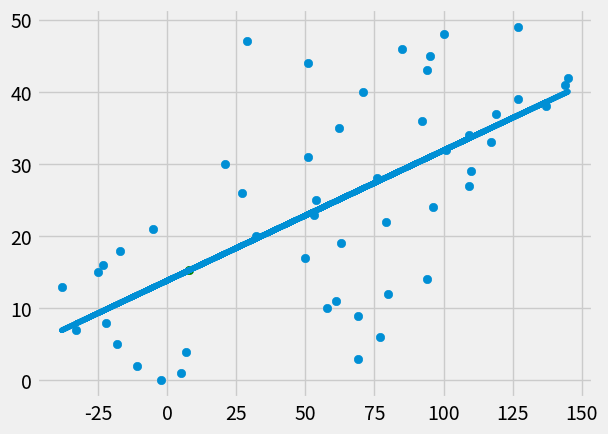

Generate this figure with matplotlib:
from statistics import mean
import numpy as np
import matplotlib.pyplot as plt
from matplotlib import style
import random

style.use('fivethirtyeight')

#xs = np.array([1, 2, 3, 4, 5, 6])
#ys = np.array([5, 22, 16, 32, 40, 35])

def create_dataset(hm, variance, step=2, correlation=False):
	val = 1
	ys = []
	for i in range(hm):

		y = val + random.randrange(-variance, variance)
		ys.append(y)

		if correlation and correlation=='positive':
			val = val + step

		elif correlation and correlation=='negative':
			val = val - step

	xs = [i for i in range(len(ys))]

	return np.array(ys, dtype=np.float64), np.array(xs, dtype=np.float64)

xs, ys = create_dataset(50, 66, 2, correlation='positive')

def best_fit_slope(xs, ys):

	m = ((mean(xs) * mean(ys)) - mean(xs * ys)) / (mean(xs)**2 - mean(xs**2))

	return m

m = best_fit_slope(xs, ys)


def best_fit_line(xs, ys):

	b = mean(ys) - (m*mean(xs))

	return b

b = best_fit_line(xs, ys)

def squared_error(ys_original, ys_line):

	return sum((ys_line-ys_original)**2)

def coefficient_of_determination(ys_original, ys_line):

	y_mean_line = [mean(ys_original) for y in ys_original]
	squared_error_regression = squared_error(ys_original, ys_line)
	squared_error_mean = squared_error(ys_original, y_mean_line)
	return 1-(squared_error_regression/squared_error_mean)

regression_line = [(m*x) + b for x in xs]

r_squared = coefficient_of_determination(ys, regression_line)
print(r_squared)

predict_x = 8
predict_y = (m*predict_x)+b

plt.scatter(xs, ys)
plt.scatter(predict_x, predict_y, color='g')
plt.plot(xs, regression_line)
plt.show()

